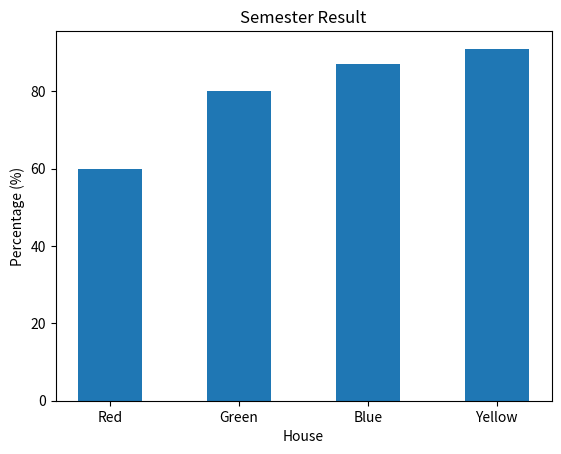

Recreate this plot in Python.

import matplotlib.pyplot as plt
import numpy as np

x = np.array(['Red','Green','Blue','Yellow'])
y = np.array([60,80,87,91])


plt.title("Semester Result")
plt.xlabel("House")
plt.ylabel("Percentage (%)")

plt.bar(x,y,width = 0.5)

plt.show()